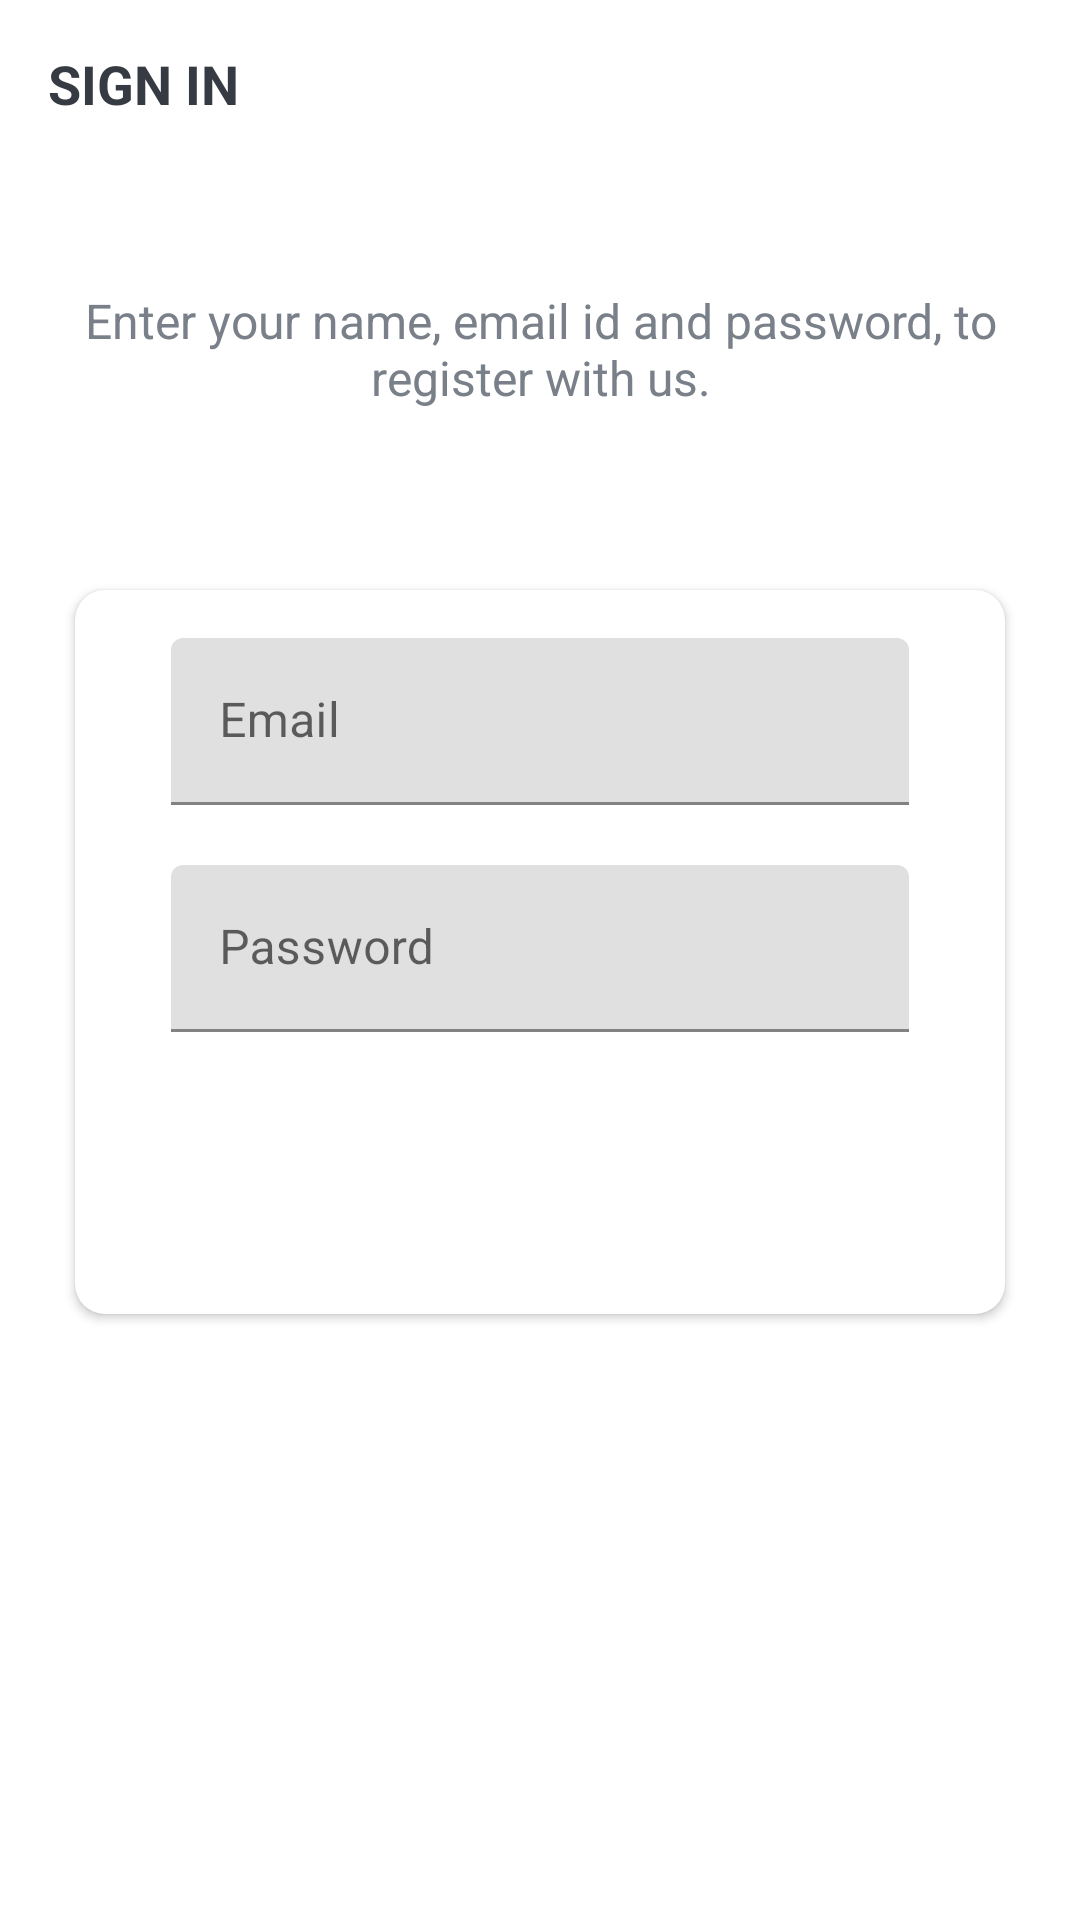

Here is an Android app screen rendered from its layout file. Give the layout XML and the strings, colors and styles it references.
<!-- AndroidManifest.xml: application theme Theme.Projemanag -->
<!-- res/layout/activity_sign_in.xml -->
<?xml version="1.0" encoding="utf-8"?>
<LinearLayout xmlns:android="http://schemas.android.com/apk/res/android"
    xmlns:app="http://schemas.android.com/apk/res-auto"
    xmlns:tools="http://schemas.android.com/tools"
    android:layout_width="match_parent"
    android:layout_height="match_parent"
    android:background="@drawable/ic_background"
    android:orientation="vertical"
    tools:context=".SignInActivity">

    <androidx.appcompat.widget.Toolbar
        android:id="@+id/toolbar_sign_in_activity"
        android:layout_width="match_parent"
        android:layout_height="?attr/actionBarSize">

        <TextView
            android:id="@+id/tv_title"
            android:layout_width="match_parent"
            android:layout_height="match_parent"
            android:gravity="center_vertical"
            android:text="@string/sign_in"
            android:textColor="@color/primary_text_color"
            android:textSize="@dimen/toolbar_title_text_size"
            android:textStyle="bold" />

    </androidx.appcompat.widget.Toolbar>

    <LinearLayout
        android:layout_width="match_parent"
        android:layout_height="match_parent"
        android:layout_gravity="center"
        android:layout_marginTop="@dimen/authentication_screen_content_marginTop"
        android:orientation="vertical">

        <TextView
            android:layout_width="match_parent"
            android:layout_height="wrap_content"
            android:gravity="center"
            android:text="@string/sign_in_description_text"
            android:textColor="@color/secondary_text_color"
            android:textSize="@dimen/authentication_description_text_size" />

        <androidx.cardview.widget.CardView
            android:layout_width="match_parent"
            android:layout_height="wrap_content"
            android:layout_marginStart="@dimen/authentication_screen_marginStartEnd"
            android:layout_marginTop="@dimen/authentication_screen_marginTop"
            android:layout_marginEnd="@dimen/authentication_screen_marginStartEnd"
            android:elevation="@dimen/card_view_elevation"
            app:cardCornerRadius="@dimen/card_view_corner_radius">

            <LinearLayout
                android:layout_width="match_parent"
                android:layout_height="wrap_content"
                android:orientation="vertical"
                android:padding="@dimen/card_view_layout_content_padding">

                <com.google.android.material.textfield.TextInputLayout
                    android:layout_width="match_parent"
                    android:layout_height="wrap_content"
                    android:layout_marginStart="@dimen/authentication_screen_til_marginStartEnd"
                    android:layout_marginEnd="@dimen/authentication_screen_til_marginStartEnd">

                    <androidx.appcompat.widget.AppCompatEditText
                        android:id="@+id/et_email"
                        android:layout_width="match_parent"
                        android:layout_height="wrap_content"
                        android:hint="@string/email"
                        android:inputType="textEmailAddress"
                        android:textSize="@dimen/et_text_size" />
                </com.google.android.material.textfield.TextInputLayout>

                <com.google.android.material.textfield.TextInputLayout
                    android:layout_width="match_parent"
                    android:layout_height="wrap_content"
                    android:layout_marginStart="@dimen/authentication_screen_til_marginStartEnd"
                    android:layout_marginTop="@dimen/authentication_screen_til_marginTop"
                    android:layout_marginEnd="@dimen/authentication_screen_til_marginStartEnd">

                    <androidx.appcompat.widget.AppCompatEditText
                        android:id="@+id/et_password"
                        android:layout_width="match_parent"
                        android:layout_height="wrap_content"
                        android:hint="@string/password"
                        android:inputType="textPassword"
                        android:textSize="@dimen/et_text_size" />
                </com.google.android.material.textfield.TextInputLayout>

                <Button
                    android:id="@+id/btn_sign_in"
                    android:layout_width="match_parent"
                    android:layout_height="wrap_content"
                    android:layout_gravity="center"
                    android:layout_marginStart="@dimen/btn_marginStartEnd"
                    android:layout_marginTop="@dimen/sign_up_screen_btn_marginTop"
                    android:layout_marginEnd="@dimen/btn_marginStartEnd"
                    android:background="@drawable/shape_button_rounded"
                    android:foreground="?attr/selectableItemBackground"
                    android:gravity="center"
                    android:paddingTop="@dimen/btn_paddingTopBottom"
                    android:paddingBottom="@dimen/btn_paddingTopBottom"
                    android:text="@string/sign_in"
                    android:textColor="@android:color/white"
                    android:textSize="@dimen/btn_text_size" />
            </LinearLayout>
        </androidx.cardview.widget.CardView>
    </LinearLayout>
</LinearLayout>
<!-- resources referenced by this layout -->
<resources>
  <color name="primary_text_color">#363A43</color>
  <color name="secondary_text_color">#7A8089</color>
  <dimen name="authentication_description_text_size">16sp</dimen>
  <dimen name="authentication_screen_content_marginTop">40dp</dimen>
  <dimen name="authentication_screen_marginStartEnd">25dp</dimen>
  <dimen name="authentication_screen_marginTop">60dp</dimen>
  <dimen name="authentication_screen_til_marginStartEnd">16dp</dimen>
  <dimen name="authentication_screen_til_marginTop">20dp</dimen>
  <dimen name="btn_marginStartEnd">20dp</dimen>
  <dimen name="btn_paddingTopBottom">8dp</dimen>
  <dimen name="btn_text_size">18sp</dimen>
  <dimen name="card_view_corner_radius">10dp</dimen>
  <dimen name="card_view_elevation">10dp</dimen>
  <dimen name="card_view_layout_content_padding">16dp</dimen>
  <dimen name="et_text_size">16sp</dimen>
  <dimen name="sign_up_screen_btn_marginTop">30dp</dimen>
  <dimen name="toolbar_title_text_size">18sp</dimen>
  <string name="email">Email</string>
  <string name="password">Password</string>
  <string name="sign_in">SIGN IN</string>
  <string name="sign_in_description_text">Enter your name, email id and password, to register with us.</string>
  <style name="Theme.Projemanag" parent="Theme.MaterialComponents.DayNight.DarkActionBar">
          
          <item name="colorPrimary">@color/purple_500</item>
          <item name="colorPrimaryVariant">@color/purple_700</item>
          <item name="colorOnPrimary">@color/white</item>
          
          <item name="colorSecondary">@color/teal_200</item>
          <item name="colorSecondaryVariant">@color/teal_700</item>
          <item name="colorOnSecondary">@color/black</item>
          
          <item name="android:statusBarColor">?attr/colorPrimaryVariant</item>
          
      </style>
  <color name="purple_500">#FF6200EE</color>
  <color name="purple_700">#FF3700B3</color>
  <color name="white">#FFFFFFFF</color>
  <color name="teal_200">#FF03DAC5</color>
  <color name="teal_700">#FF018786</color>
  <color name="black">#FF000000</color>
</resources>
